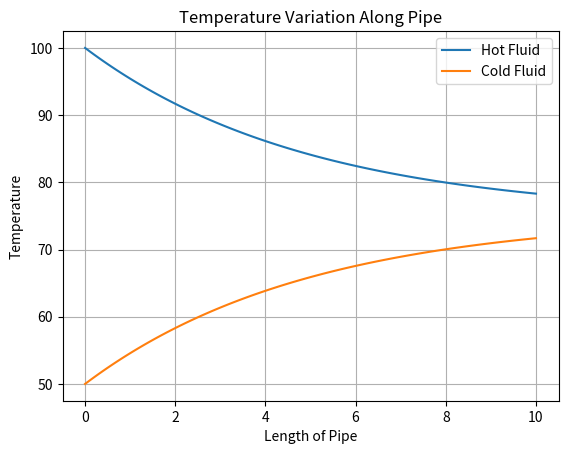

Here is the Python script that generated this plot:
import numpy as np
import matplotlib.pyplot as plt

# Parameters (adjust as needed)
L = 10  # Length of pipe
Th_in = 100  # Hot fluid inlet temperature
Tc_in = 50  # Cold fluid inlet temperature
N = 100  # Number of segments

# Discretize the pipe
dx = L / N
x = np.linspace(0, L, N+1)

# Initialize temperature arrays
Th = np.zeros(N+1)
Tc = np.zeros(N+1)
Th[0] = Th_in
Tc[0] = Tc_in

# Simplified heat transfer coefficient (adjust as needed)
U = 0.1

# Solve for temperature distribution (simplified example)
for i in range(N):
    Th[i+1] = Th[i] - U * dx * (Th[i] - Tc[i])
    Tc[i+1] = Tc[i] + U * dx * (Th[i] - Tc[i])

# Plot the results
plt.plot(x, Th, label='Hot Fluid')
plt.plot(x, Tc, label='Cold Fluid')
plt.xlabel('Length of Pipe')
plt.ylabel('Temperature')
plt.title('Temperature Variation Along Pipe')
plt.legend()
plt.grid(True)
plt.show()